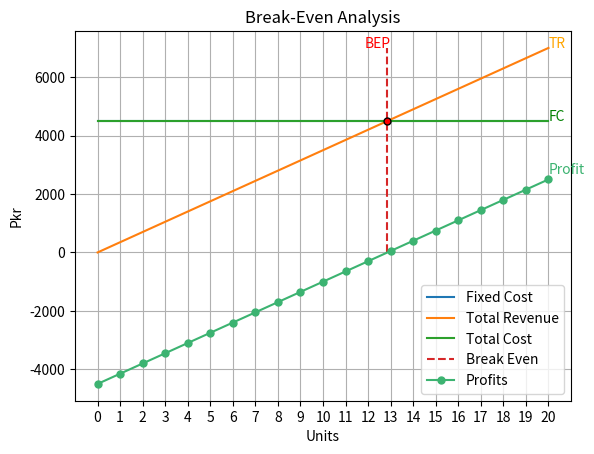

The script that saved this image:

import matplotlib.pyplot as plt

#fc=float(input("Enter your total fixed cost: ")) # Fixed Cost
fc=4500
#vc=float(input("Enter your total variable cost: ")) # Variable Cost
vc=0
#units=int(input("How many total units do you have: "))
units=20
#sp=float(input("What is your selling price per unit: "))
sp=350
tc=fc+vc
bep= fc/(sp-vc) # break-even point/units
bep_tr= bep*sp# break-even revenue
tr= units*sp
print(f"\nYour Product Total Cost is :{tc} pkr,\n You will break-even if you sell approx {round(bep)} units\n Total Revenue: {tr} ")
# plot lines
Units=list(range(units+1))
profits=[i-tc for i in [i for i in range(0,int(tr+1),round((tr+1)/units))] ]
# Fc=[]
# #a=[fc for i in range(len(Units))]
# Tc=[]
# Tr=[]
#print(bep,[bep for i in range(len(Units))])
print(profits)
#
plt.plot(Units,[fc for i in range(len(Units))], label = "Fixed Cost")
plt.plot(Units,[i for i in range(0,int(tr+1),round((tr+1)/units))], label = "Total Revenue")
plt.plot(Units,[tc for i in range(len(Units))], label = "Total Cost")
plt.plot([bep for i in range(len(Units))],[i for i in range(0,int(tr+1),round((tr+1)/units))], label = "Break Even",linestyle="--")
plt.plot(Units,profits, label = "Profits",marker="o",color="mediumseagreen",markersize=5)

plt.legend()
# plt.plot([tc],[fc])
plt.title('Break-Even Analysis')
plt.xlabel('Units')
plt.ylabel('Pkr')
plt.grid(True)
plt.xticks(Units)  

plt.text(20,tr, "TR", color='orange', fontsize=10)
plt.text(20,fc, "FC", color='green', fontsize=10)
plt.text(bep-1,tr, "BEP", color='red', fontsize=10)
plt.text(20,profits[-1]+200, "Profit", color='mediumseagreen', fontsize=10)

plt.plot(bep, bep_tr, marker="o", markersize=5, markeredgecolor="black", markerfacecolor="red")
plt.show()
